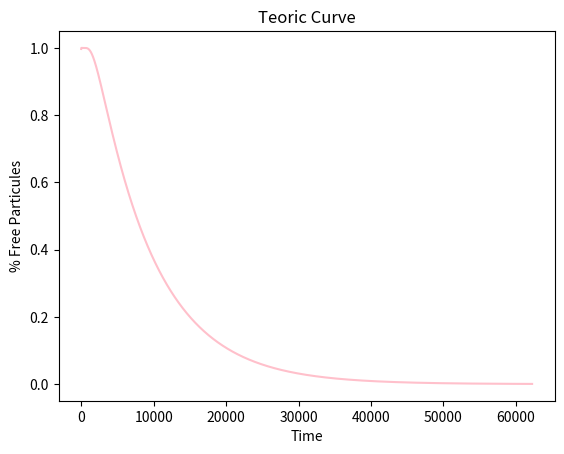

Recreate this plot in Python.
import math
import matplotlib.pyplot as plt

def TeoricCurve():
    S = []
    for t in range(0,62244):
        v = 0
        for n in range(0,100):
            lamb_n = math.pi * (n+1/2)/100
            v += math.exp(-0.5 * t * lamb_n**2)*((-1)**n)/lamb_n
        s = (2/100) * v
        S.append(s)
    return S


S = TeoricCurve()
plt.plot(S, color = 'pink')
plt.title("Teoric Curve")
plt.xlabel("Time")
plt.ylabel("% Free Particules")
plt.show()